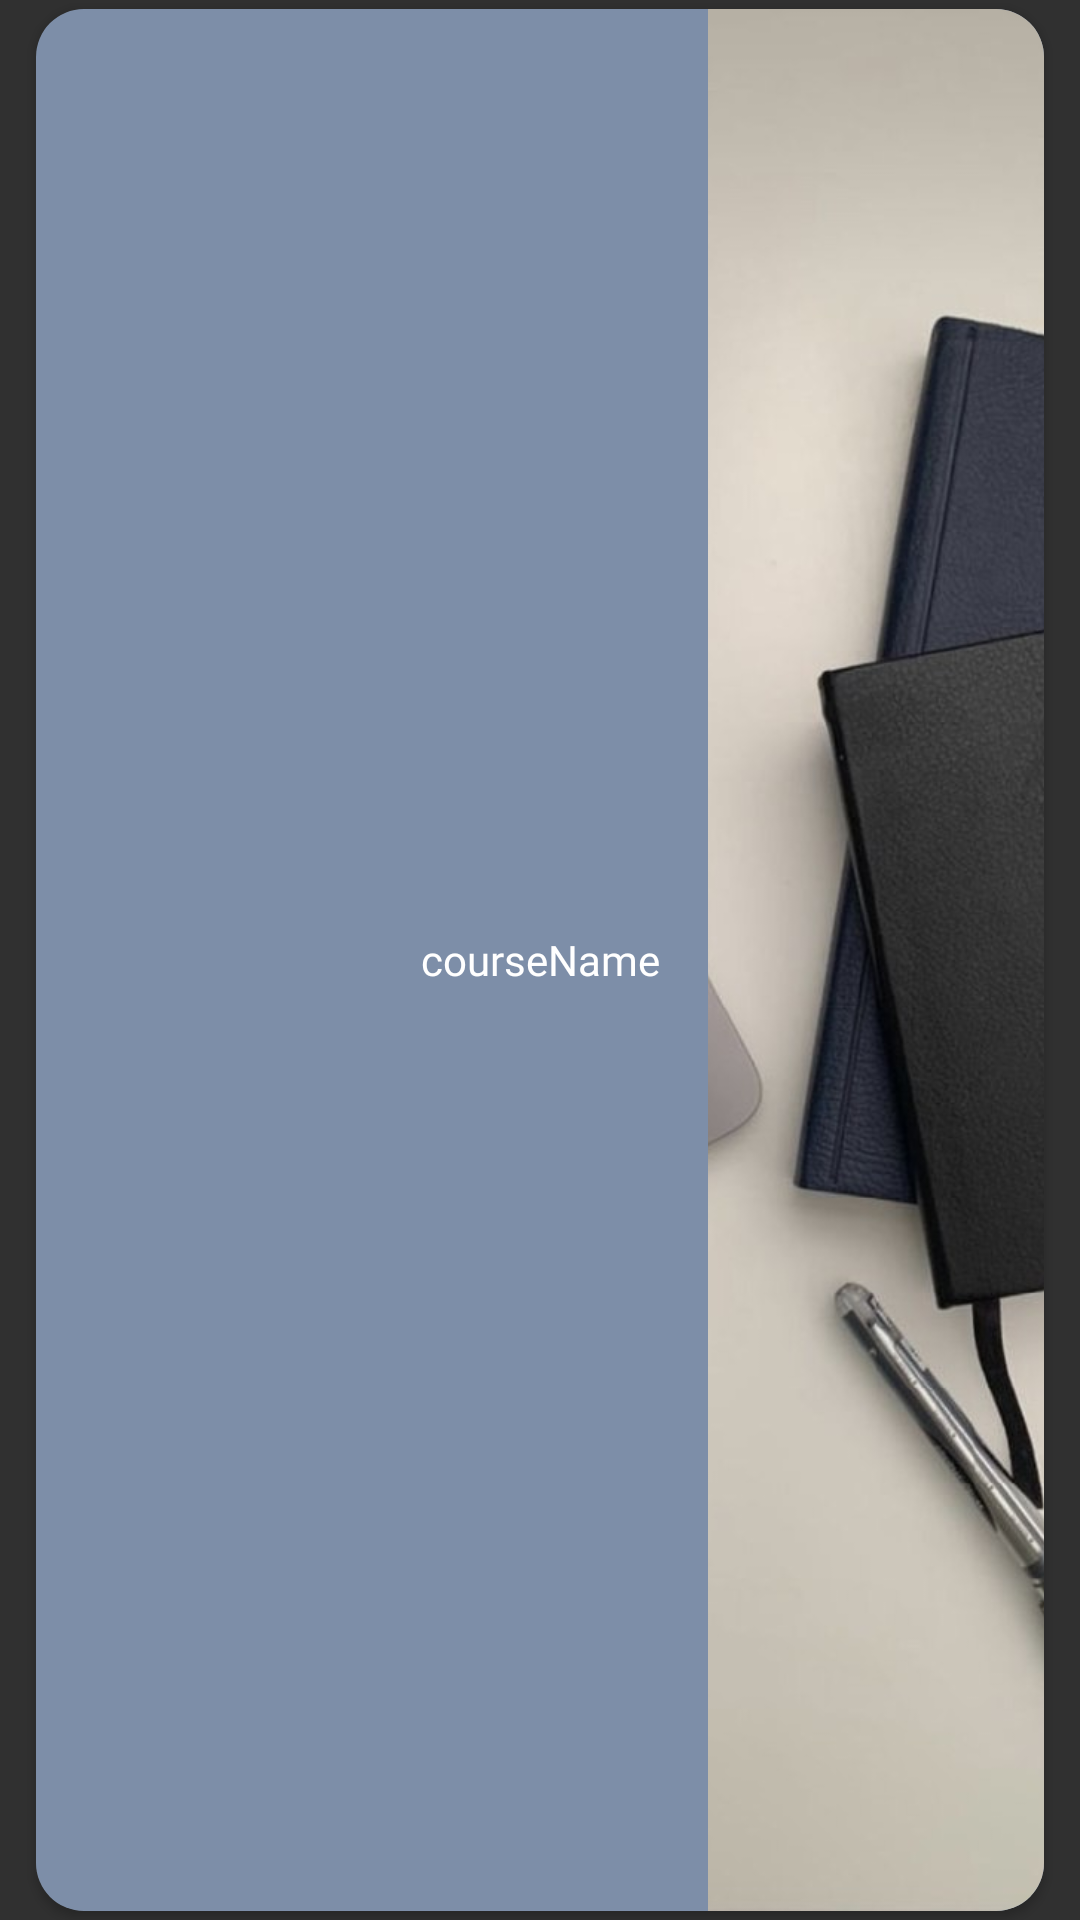

Android layout source for this screen:
<!-- AndroidManifest.xml: application theme AppThemeNoActionBar.NoActionBar -->
<!-- res/layout/planning_item.xml -->
<androidx.constraintlayout.widget.ConstraintLayout xmlns:android="http://schemas.android.com/apk/res/android"
    xmlns:app="http://schemas.android.com/apk/res-auto"
    android:layout_width="match_parent"
    android:layout_height="94dp"
    android:layout_margin="5.dp">

    <androidx.cardview.widget.CardView
        android:layout_width="match_parent"
        android:layout_height="match_parent"
        android:layout_marginHorizontal="12dp"
        android:layout_marginVertical="3dp"
        android:padding="5.dp"
        app:cardCornerRadius="16sp">

        <androidx.appcompat.widget.LinearLayoutCompat
            android:layout_width="match_parent"
            android:layout_height="match_parent"
            android:background="#7D8EA8"
            android:orientation="horizontal">

            <TextView
                android:id="@+id/planning"
                android:layout_width="match_parent"
                android:layout_height="match_parent"
                android:layout_margin="16sp"
                android:layout_weight="1"
                android:fontFamily="@font/font"
                android:gravity="center_vertical|right"
                android:text="courseName"
                android:textSize="14sp" />

            <ImageView
                android:layout_width="match_parent"
                android:layout_height="match_parent"
                android:layout_weight="2"
                android:scaleType="centerCrop"
                android:src="@drawable/main_bg" />

        </androidx.appcompat.widget.LinearLayoutCompat>

    </androidx.cardview.widget.CardView>


</androidx.constraintlayout.widget.ConstraintLayout>
<!-- resources referenced by this layout -->
<resources>
  <!-- drawable main_bg: jpg bitmap (drawable, 87252 bytes) -->
  <style name="AppThemeNoActionBar.NoActionBar">
          <item name="windowActionBar">false</item>
          <item name="windowNoTitle">true</item>
      </style>
</resources>
